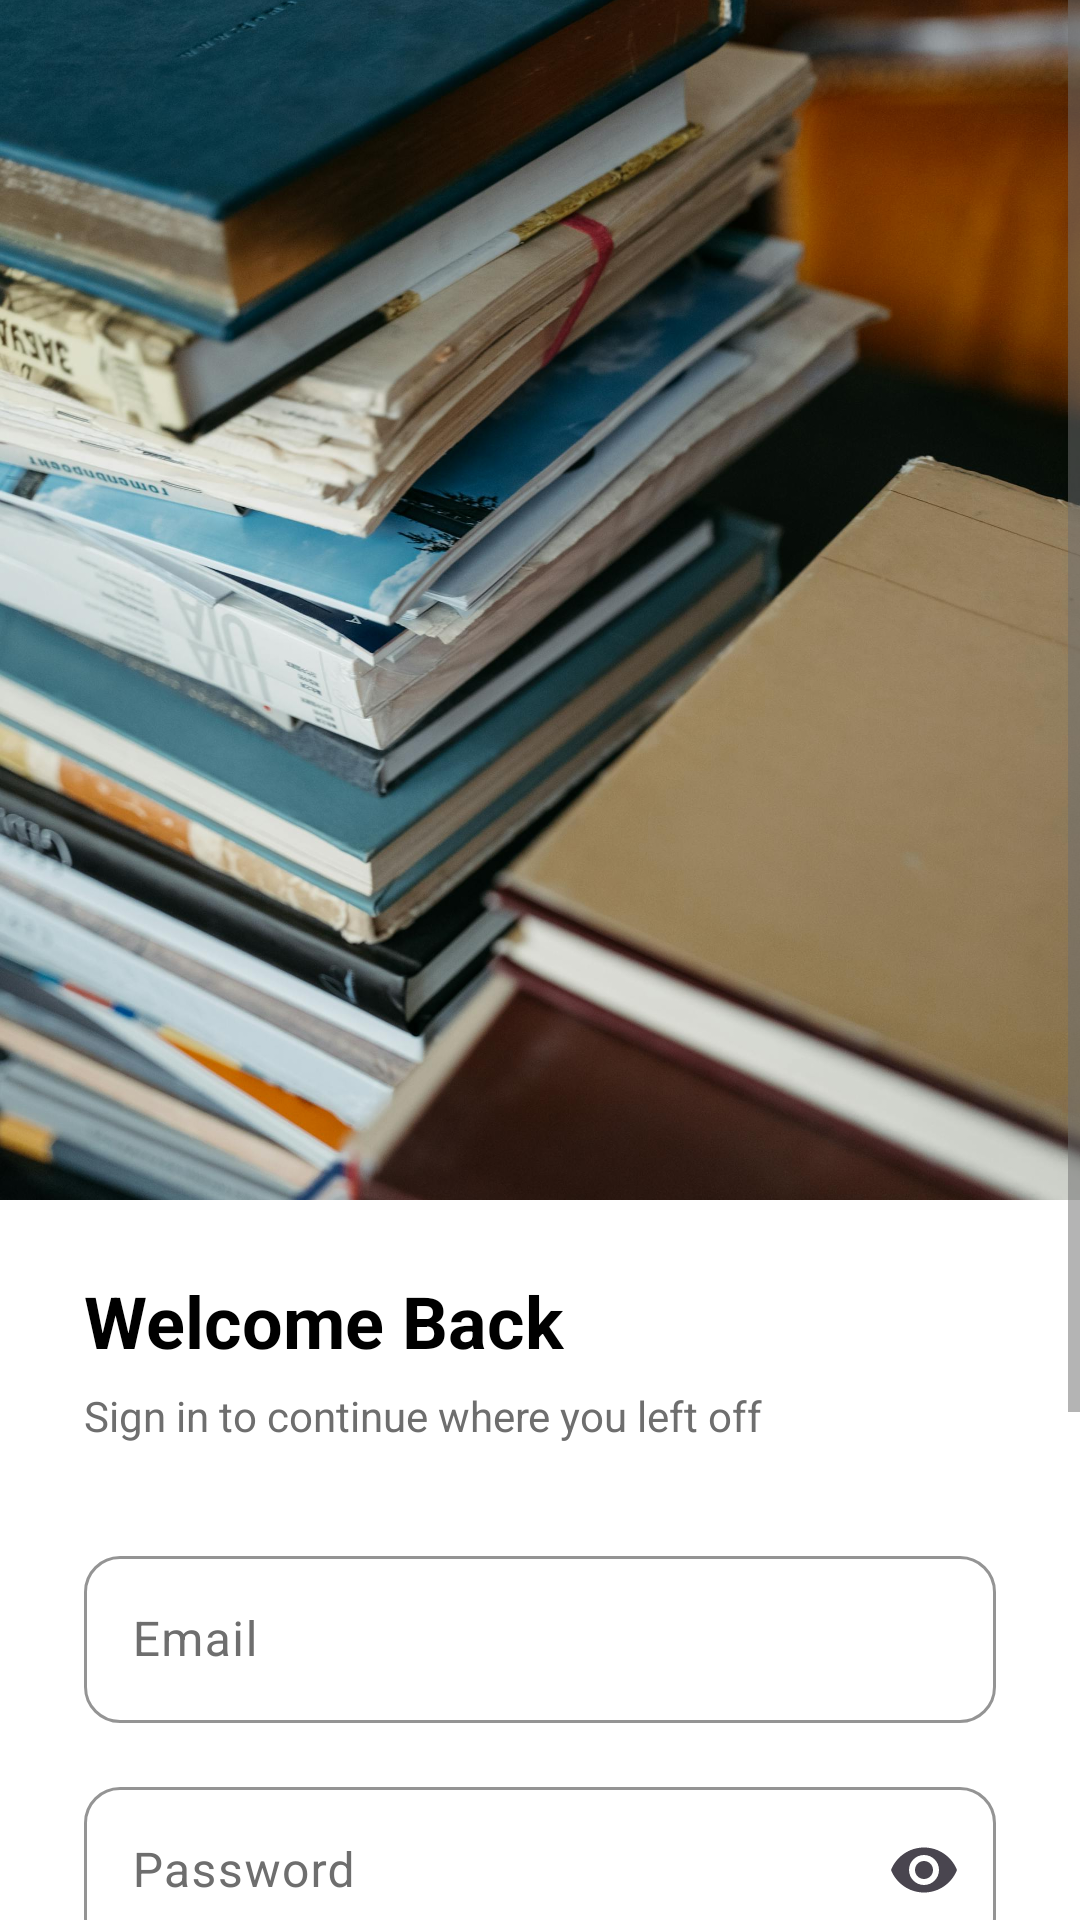

Reconstruct the res/layout file that produces this screen, plus the resources it refers to.
<!-- AndroidManifest.xml: application theme Theme.AiStudyAssistant -->
<!-- res/layout/activity_login.xml -->
<?xml version="1.0" encoding="utf-8"?>
<ScrollView xmlns:android="http://schemas.android.com/apk/res/android"
    xmlns:app="http://schemas.android.com/apk/res-auto"
    xmlns:tools="http://schemas.android.com/tools"
    android:layout_width="match_parent"
    android:layout_height="match_parent"
    android:background="@color/color_background"
    android:fitsSystemWindows="true"
    android:fillViewport="true">

    <LinearLayout
        android:layout_width="match_parent"
        android:layout_height="wrap_content"
        android:orientation="vertical">

        
        <ImageView
            android:id="@+id/iv_login_hero"
            android:layout_width="match_parent"
            android:layout_height="400dp"
            android:contentDescription="@null"
            android:importantForAccessibility="no"
            android:scaleType="centerCrop"
            android:src="@drawable/login_hero"
            tools:src="@drawable/login_hero" />

        <LinearLayout
            android:layout_width="match_parent"
            android:layout_height="wrap_content"
            android:orientation="vertical"
            android:paddingStart="28dp"
            android:paddingEnd="28dp">

        <Space
            android:layout_width="match_parent"
            android:layout_height="24dp" />

        
        <TextView
            android:id="@+id/tv_title"
            android:layout_width="match_parent"
            android:layout_height="wrap_content"
            android:text="@string/login_title"
            android:textColor="@color/color_on_background"
            android:textSize="24sp"
            android:textStyle="bold"
            android:gravity="start" />

        <TextView
            android:id="@+id/tv_subtitle"
            android:layout_width="match_parent"
            android:layout_height="wrap_content"
            android:text="@string/login_subtitle"
            android:textColor="@color/color_on_surface_muted"
            android:textSize="14sp"
            android:gravity="start"
            android:layout_marginTop="6dp" />

        <Space
            android:layout_width="match_parent"
            android:layout_height="32dp" />

        
        <com.google.android.material.textfield.TextInputLayout
            android:id="@+id/til_email"
            style="@style/Widget.App.TextInputLayout"
            android:layout_width="match_parent"
            android:layout_height="wrap_content"
            android:hint="@string/hint_email">

            <com.google.android.material.textfield.TextInputEditText
                android:id="@+id/et_email"
                android:layout_width="match_parent"
                android:layout_height="wrap_content"
                android:inputType="textEmailAddress"
                android:textColor="@color/color_on_background"
                android:imeOptions="actionNext" />
        </com.google.android.material.textfield.TextInputLayout>

        <Space
            android:layout_width="match_parent"
            android:layout_height="16dp" />

        
        <com.google.android.material.textfield.TextInputLayout
            android:id="@+id/til_password"
            style="@style/Widget.App.TextInputLayout"
            android:layout_width="match_parent"
            android:layout_height="wrap_content"
            android:hint="@string/hint_password"
            app:endIconMode="password_toggle">

            <com.google.android.material.textfield.TextInputEditText
                android:id="@+id/et_password"
                android:layout_width="match_parent"
                android:layout_height="wrap_content"
                android:inputType="textPassword"
                android:textColor="@color/color_on_background"
                android:imeOptions="actionDone" />
        </com.google.android.material.textfield.TextInputLayout>

        <Space
            android:layout_width="match_parent"
            android:layout_height="32dp" />

        
        <com.google.android.material.button.MaterialButton
            android:id="@+id/btn_login"
            style="@style/Widget.App.Button.Primary"
            android:layout_width="match_parent"
            android:layout_height="56dp"
            android:text="@string/btn_login" />

        
        <TextView
            android:id="@+id/tv_error"
            android:layout_width="match_parent"
            android:layout_height="wrap_content"
            android:textColor="@color/color_error"
            android:textSize="13sp"
            android:gravity="center"
            android:visibility="gone"
            android:paddingTop="12dp"
            android:paddingBottom="4dp" />

        
        <com.google.android.material.progressindicator.CircularProgressIndicator
            android:id="@+id/progress"
            android:layout_width="wrap_content"
            android:layout_height="wrap_content"
            android:layout_gravity="center_horizontal"
            android:layout_marginTop="12dp"
            android:visibility="gone"
            app:indicatorColor="@color/color_primary"
            app:trackColor="@color/color_stroke"
            app:indicatorSize="36dp" />

        <Space
            android:layout_width="match_parent"
            android:layout_height="64dp" />

        
        <TextView
            android:id="@+id/tv_register_link"
            android:layout_width="match_parent"
            android:layout_height="wrap_content"
            android:text="@string/link_to_register"
            android:textColor="@color/color_on_surface_muted"
            android:textSize="14sp"
            android:gravity="center"
            android:paddingTop="8dp"
            android:paddingBottom="40dp" />

        </LinearLayout>
    </LinearLayout>
</ScrollView>
<!-- resources referenced by this layout -->
<resources>
  <color name="color_background">#FFFFFF</color>
  <color name="color_error">#000000</color>
  <color name="color_on_background">#000000</color>
  <color name="color_on_surface_muted">#6E6E6E</color>
  <color name="color_primary">#000000</color>
  <color name="color_stroke">#E5E5E5</color>
  <!-- drawable login_hero: jpg bitmap (drawable, 303637 bytes) -->
  <string name="btn_login">Sign In</string>
  <string name="hint_email">Email</string>
  <string name="hint_password">Password</string>
  <string name="link_to_register">Don\'t have an account? <b>Sign Up</b></string>
  <string name="login_subtitle">Sign in to continue where you left off</string>
  <string name="login_title">Welcome Back</string>
  <style name="Widget.App.Button.Primary" parent="Widget.Material3.Button">
          <item name="backgroundTint">@color/color_primary</item>
          <item name="android:textColor">@color/color_on_primary</item>
          <item name="cornerRadius">12dp</item>
          <item name="android:textStyle">bold</item>
          <item name="android:textSize">15sp</item>
          <item name="android:letterSpacing">0.01</item>
          <item name="elevation">0dp</item>
      </style>
  <style name="Widget.App.TextInputLayout" parent="Widget.Material3.TextInputLayout.OutlinedBox">
          <item name="boxStrokeColor">@color/color_stroke</item>
          <item name="boxBackgroundColor">@color/color_card</item>
          <item name="hintTextColor">@color/color_on_surface_muted</item>
          <item name="android:textColorHint">@color/color_on_surface_muted</item>
          <item name="boxCornerRadiusTopStart">12dp</item>
          <item name="boxCornerRadiusTopEnd">12dp</item>
          <item name="boxCornerRadiusBottomStart">12dp</item>
          <item name="boxCornerRadiusBottomEnd">12dp</item>
      </style>
  <style name="Theme.AiStudyAssistant" parent="Base.Theme.AiStudyAssistant" />
  <color name="color_on_primary">#FFFFFF</color>
  <color name="color_card">#FFFFFF</color>
  <style name="Base.Theme.AiStudyAssistant" parent="Theme.Material3.DayNight.NoActionBar">
          <item name="colorPrimary">@color/color_primary</item>
          <item name="colorPrimaryVariant">@color/color_primary_dark</item>
          <item name="colorSecondary">@color/color_secondary</item>
          <item name="colorSurface">@color/color_surface</item>
          <item name="colorError">@color/color_error</item>
          <item name="android:colorBackground">@color/color_background</item>
          <item name="android:textColorPrimary">@color/color_on_background</item>
          <item name="android:textColorSecondary">@color/color_on_surface_muted</item>
          <item name="android:statusBarColor">@color/color_background</item>
          <item name="android:navigationBarColor">@color/color_surface</item>
          <item name="android:windowLightStatusBar" tools:targetApi="23">true</item>
      </style>
  <color name="color_primary_dark">#000000</color>
  <color name="color_secondary">#000000</color>
  <color name="color_surface">#FFFFFF</color>
</resources>
